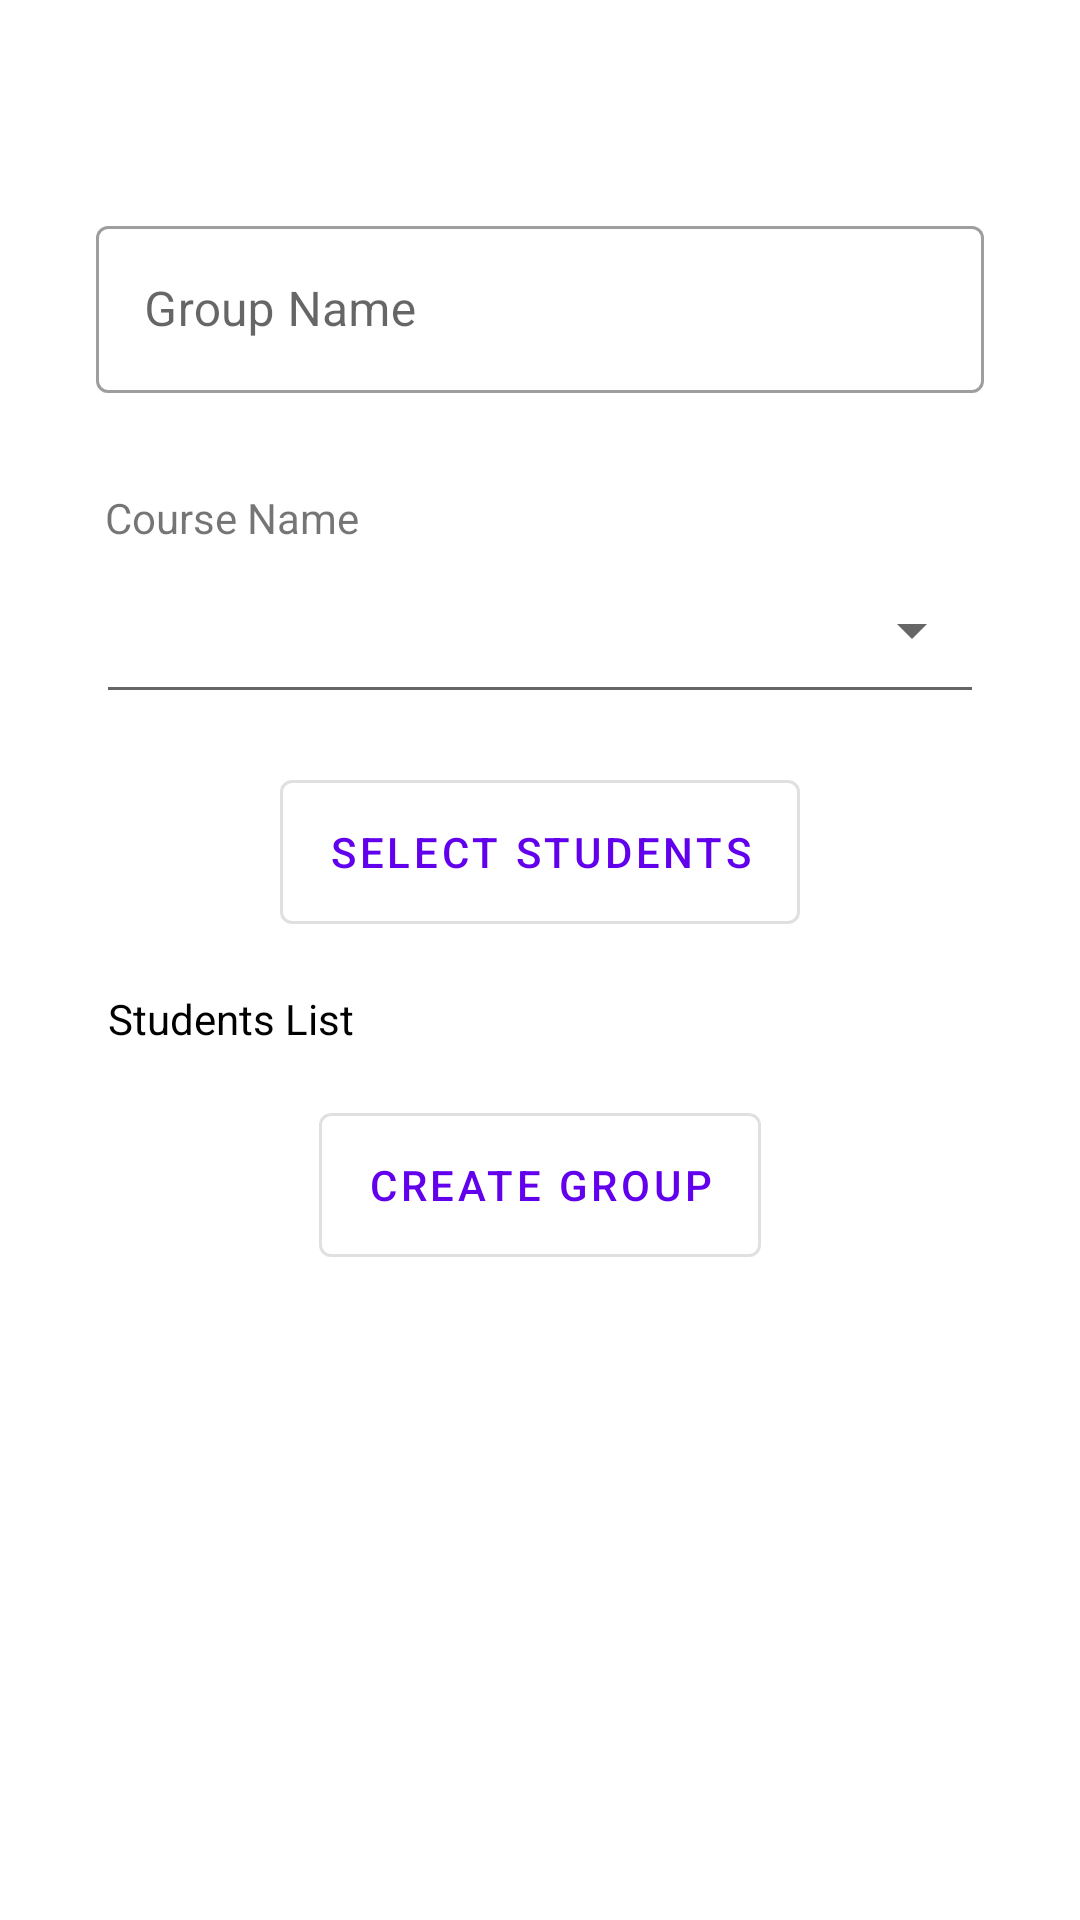

Layout XML and referenced resources for this Android screen:
<!-- AndroidManifest.xml: fallback theme Theme.MaterialComponents.DayNight.NoActionBar -->
<!-- res/layout/fragment_create_group_teacher.xml -->
<?xml version="1.0" encoding="utf-8"?>
<com.google.android.material.circularreveal.CircularRevealRelativeLayout xmlns:android="http://schemas.android.com/apk/res/android"
    xmlns:app="http://schemas.android.com/apk/res-auto"
    xmlns:tools="http://schemas.android.com/tools"
    android:layout_width="match_parent"
    android:layout_height="match_parent"
    tools:context=".teacher_main.ui.create_group.CreateGroupFragment">

    <com.google.android.material.textfield.TextInputLayout
        android:id="@+id/layout_group_name_create_group_page"
        style="@style/Widget.MaterialComponents.TextInputLayout.OutlinedBox"
        android:layout_width="match_parent"
        android:layout_height="wrap_content"
        android:layout_marginHorizontal="32dp"
        android:layout_marginTop="70dp"
        android:layout_marginBottom="51dp"
        app:boxBackgroundMode="outline">

        <com.google.android.material.textfield.TextInputEditText
            android:layout_width="match_parent"
            android:layout_height="match_parent"
            android:hint="@string/hint_group_name"
            android:inputType="textCapWords" />
    </com.google.android.material.textfield.TextInputLayout>

    <com.google.android.material.textview.MaterialTextView
        android:id="@+id/textView_course_name"
        android:layout_width="wrap_content"
        android:layout_height="wrap_content"
        android:layout_above="@id/spinner_course_name_create_group_page"
        android:layout_marginStart="35dp"
        android:labelFor="@id/spinner_course_name_create_group_page"
        android:text="@string/hint_course_name"
        android:textAlignment="center"
        android:textSize="14sp" />

    <Spinner
        android:id="@+id/spinner_course_name_create_group_page"
        style="@android:style/Widget.Material.Light.Spinner.Underlined"
        android:layout_width="match_parent"
        android:layout_height="56dp"
        android:layout_below="@id/layout_group_name_create_group_page"
        android:layout_marginHorizontal="32dp"
        android:spinnerMode="dialog"
        app:boxBackgroundMode="outline" />

    <com.google.android.material.button.MaterialButton
        android:id="@+id/button_select_students_create_group_page"
        style="@style/Widget.MaterialComponents.Button.OutlinedButton"
        android:layout_width="wrap_content"
        android:layout_height="60dp"
        android:layout_below="@id/spinner_course_name_create_group_page"
        android:layout_centerHorizontal="true"
        android:layout_marginHorizontal="32dp"
        android:layout_marginVertical="16dp"
        android:text="@string/button_select_students" />

    <com.google.android.material.textview.MaterialTextView
        android:id="@+id/textView_students_list_create_group_page"
        style="@style/HeaderTextStyle"
        android:layout_width="match_parent"
        android:layout_height="wrap_content"
        android:layout_below="@id/button_select_students_create_group_page"
        android:layout_marginHorizontal="36dp"
        android:text="@string/hint_students_list"
        android:textSize="14sp" />

    <com.google.android.material.button.MaterialButton
        android:id="@+id/button_save_create_group_page"
        style="@style/Widget.MaterialComponents.Button.OutlinedButton"
        android:layout_width="wrap_content"
        android:layout_height="60dp"
        android:layout_below="@id/textView_students_list_create_group_page"
        android:layout_centerHorizontal="true"
        android:layout_marginTop="16dp"
        android:text="@string/button_create_group" />

</com.google.android.material.circularreveal.CircularRevealRelativeLayout>
<!-- resources referenced by this layout -->
<resources>
  <string name="button_create_group">Create Group</string>
  <string name="button_select_students">Select Students</string>
  <string name="hint_course_name">Course Name</string>
  <string name="hint_group_name">Group Name</string>
  <string name="hint_students_list">Students List</string>
  <style name="HeaderTextStyle" parent="@android:style/TextAppearance.Medium">
          <item name="android:textColor">@color/black</item>
      </style>
  <color name="black">#FF000000</color>
</resources>
